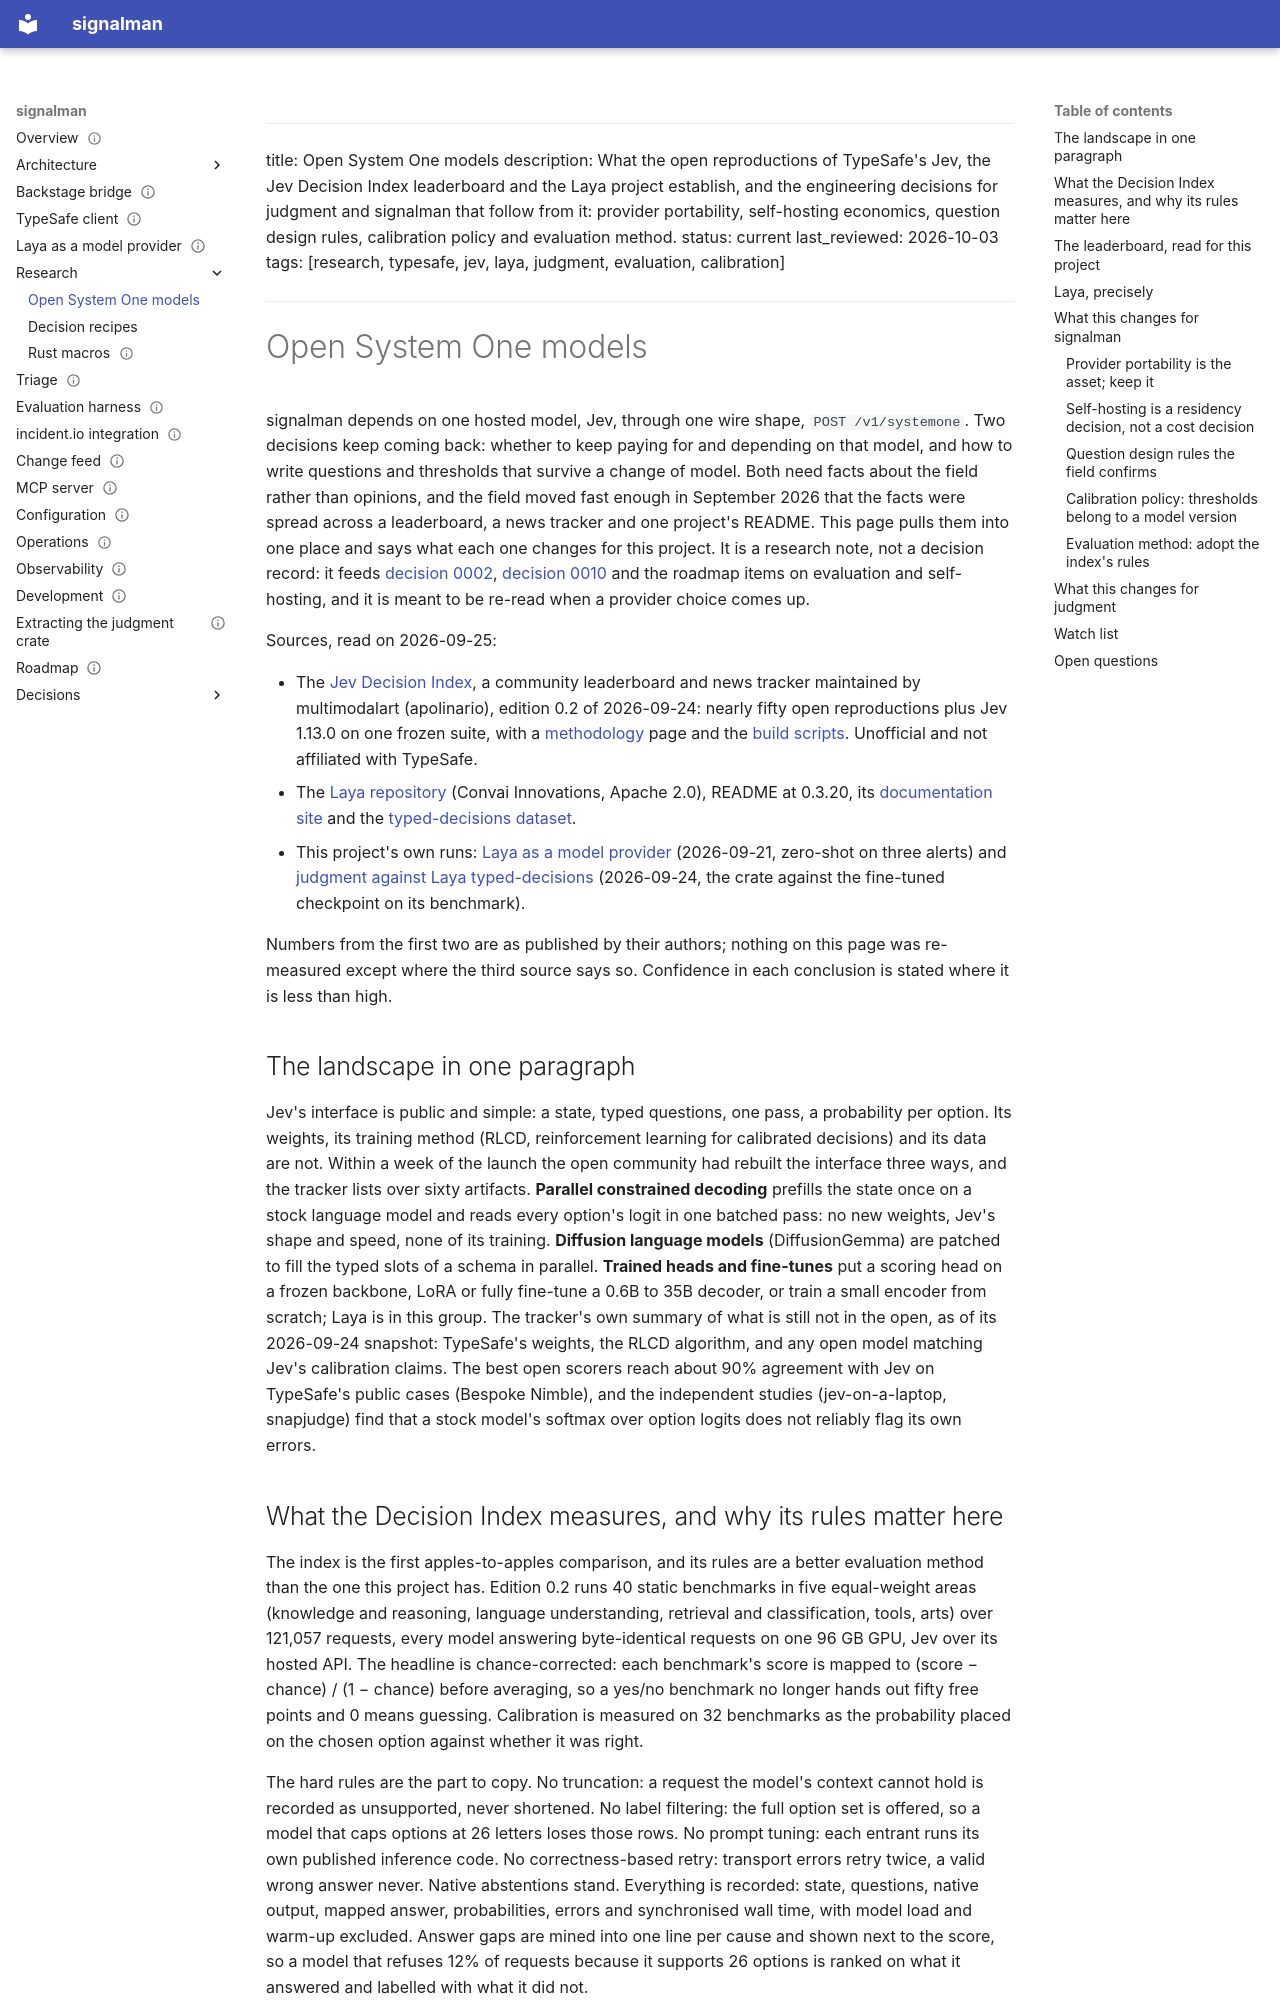

repository: chussenot/signalman · page: research/open-system-one-models/index.html · generator: mkdocs

---
title: Open System One models
description: What the open reproductions of TypeSafe's Jev, the Jev Decision Index leaderboard and the Laya project establish, and the engineering decisions for judgment and signalman that follow from it: provider portability, self-hosting economics, question design rules, calibration policy and evaluation method.
status: current
last_reviewed: 2026-10-03
tags: [research, typesafe, jev, laya, judgment, evaluation, calibration]
---

# Open System One models

signalman depends on one hosted model, Jev, through one wire shape, `POST /v1/systemone`. Two decisions keep coming back: whether to keep paying for and depending on that model, and how to write questions and thresholds that survive a change of model. Both need facts about the field rather than opinions, and the field moved fast enough in September 2026 that the facts were spread across a leaderboard, a news tracker and one project's README. This page pulls them into one place and says what each one changes for this project. It is a research note, not a decision record: it feeds [decision 0002](../decisions/0002-calibrated-judgments-over-generated-text.md), [decision 0010](../decisions/0010-extract-the-judgment-core-into-a-crate.md) and the roadmap items on evaluation and self-hosting, and it is meant to be re-read when a provider choice comes up.

Sources, read on 2026-09-25:

- The [Jev Decision Index](https://huggingface.co/spaces/multimodalart/jev-decision-index), a community leaderboard and news tracker maintained by multimodalart (apolinario), edition 0.2 of 2026-09-24: nearly fifty open reproductions plus Jev 1.13.0 on one frozen suite, with a [methodology](https://huggingface.co/spaces/multimodalart/jev-decision-index/blob/main/methodology.html) page and the [build scripts](https://github.com/apolinario/decision-index). Unofficial and not affiliated with TypeSafe.
- The [Laya repository](https://github.com/NandhaKishorM/laya) (Convai Innovations, Apache 2.0), README at 0.3.20, its [documentation site](https://nandhakishorm.github.io/laya/) and the [typed-decisions dataset](https://huggingface.co/datasets/LocalLLaMA/typed-decisions).
- This project's own runs: [Laya as a model provider](../laya.md) (2026-09-21, zero-shot on three alerts) and [judgment against Laya typed-decisions](https://github.com/chussenot/judgment/blob/main/docs/verification/laya-typed-decisions.md) (2026-09-24, the crate against the fine-tuned checkpoint on its benchmark).

Numbers from the first two are as published by their authors; nothing on this page was re-measured except where the third source says so. Confidence in each conclusion is stated where it is less than high.

## The landscape in one paragraph

Jev's interface is public and simple: a state, typed questions, one pass, a probability per option. Its weights, its training method (RLCD, reinforcement learning for calibrated decisions) and its data are not. Within a week of the launch the open community had rebuilt the interface three ways, and the tracker lists over sixty artifacts. **Parallel constrained decoding** prefills the state once on a stock language model and reads every option's logit in one batched pass: no new weights, Jev's shape and speed, none of its training. **Diffusion language models** (DiffusionGemma) are patched to fill the typed slots of a schema in parallel. **Trained heads and fine-tunes** put a scoring head on a frozen backbone, LoRA or fully fine-tune a 0.6B to 35B decoder, or train a small encoder from scratch; Laya is in this group. The tracker's own summary of what is still not in the open, as of its 2026-09-24 snapshot: TypeSafe's weights, the RLCD algorithm, and any open model matching Jev's calibration claims. The best open scorers reach about 90% agreement with Jev on TypeSafe's public cases (Bespoke Nimble), and the independent studies (jev-on-a-laptop, snapjudge) find that a stock model's softmax over option logits does not reliably flag its own errors.
